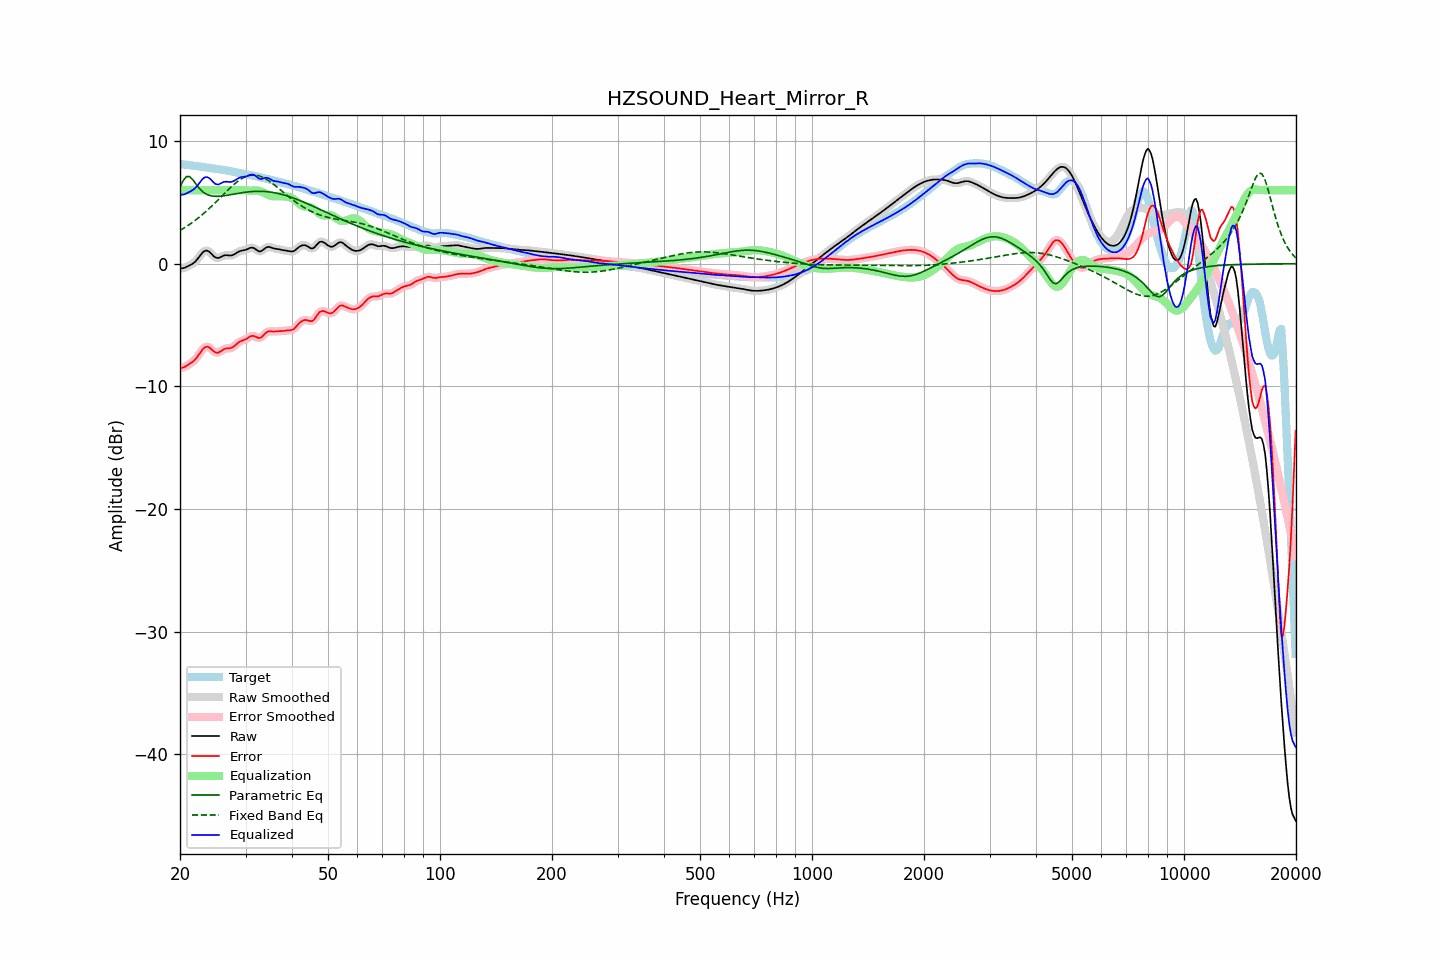

The file beside this chart, header and first rows:
frequency, raw, error, smoothed, error_smoothed, equalization, parametric_eq, fixed_band_eq, equalized_raw, equalized_smoothed, target
20.00, -0.41, -8.53, -0.41, -8.53, 6.00, 6.23, 2.71, 5.59, 5.59, 8.13
20.20, -0.38, -8.49, -0.39, -8.50, 6.00, 6.51, 2.78, 5.62, 5.61, 8.11
20.40, -0.36, -8.45, -0.36, -8.46, 6.00, 6.78, 2.86, 5.64, 5.64, 8.10
20.61, -0.33, -8.41, -0.32, -8.40, 6.00, 6.94, 2.94, 5.67, 5.68, 8.08
20.81, -0.27, -8.33, -0.27, -8.33, 6.00, 7.10, 3.03, 5.73, 5.73, 8.07
21.02, -0.20, -8.25, -0.21, -8.25, 6.00, 7.11, 3.12, 5.80, 5.79, 8.05
21.23, -0.14, -8.17, -0.14, -8.17, 6.00, 7.11, 3.20, 5.86, 5.86, 8.03
21.44, -0.07, -8.08, -0.07, -8.08, 6.00, 6.98, 3.30, 5.93, 5.93, 8.02
21.66, 0.02, -7.98, 0.01, -7.99, 6.00, 6.84, 3.39, 6.02, 6.01, 8.00
21.87, 0.11, -7.87, 0.12, -7.87, 6.00, 6.66, 3.49, 6.11, 6.12, 7.98
22.09, 0.24, -7.72, 0.25, -7.72, 6.00, 6.48, 3.59, 6.24, 6.25, 7.97
22.31, 0.40, -7.55, 0.40, -7.55, 6.00, 6.31, 3.69, 6.40, 6.40, 7.95
22.54, 0.57, -7.37, 0.57, -7.36, 6.00, 6.14, 3.79, 6.57, 6.57, 7.94
22.76, 0.74, -7.18, 0.74, -7.17, 6.00, 6.01, 3.90, 6.74, 6.74, 7.92
22.99, 0.90, -7.00, 0.89, -7.00, 6.00, 5.88, 4.01, 6.90, 6.89, 7.90
23.22, 1.01, -6.86, 1.01, -6.87, 6.00, 5.79, 4.13, 7.01, 7.01, 7.87
23.45, 1.06, -6.79, 1.06, -6.79, 6.00, 5.70, 4.24, 7.06, 7.06, 7.85
23.69, 1.06, -6.77, 1.06, -6.77, 6.00, 5.64, 4.36, 7.06, 7.06, 7.83
23.92, 0.99, -6.81, 0.99, -6.82, 6.00, 5.58, 4.48, 6.99, 6.99, 7.81
24.16, 0.89, -6.91, 0.88, -6.91, 6.00, 5.55, 4.60, 6.89, 6.88, 7.79
24.40, 0.75, -7.03, 0.75, -7.03, 6.00, 5.52, 4.73, 6.75, 6.75, 7.78
24.65, 0.61, -7.15, 0.62, -7.14, 6.00, 5.51, 4.86, 6.61, 6.62, 7.76
24.89, 0.51, -7.23, 0.52, -7.23, 6.00, 5.49, 4.98, 6.51, 6.52, 7.75
25.14, 0.47, -7.26, 0.47, -7.26, 6.00, 5.49, 5.11, 6.47, 6.47, 7.73
25.39, 0.46, -7.25, 0.47, -7.24, 6.00, 5.50, 5.24, 6.46, 6.47, 7.71
25.65, 0.52, -7.17, 0.52, -7.17, 6.00, 5.51, 5.38, 6.52, 6.52, 7.69
25.91, 0.59, -7.08, 0.59, -7.09, 6.00, 5.52, 5.51, 6.59, 6.59, 7.67
26.16, 0.65, -7.00, 0.65, -7.00, 6.00, 5.53, 5.64, 6.65, 6.65, 7.65
26.43, 0.69, -6.94, 0.68, -6.95, 6.00, 5.55, 5.77, 6.69, 6.68, 7.63
26.69, 0.69, -6.91, 0.69, -6.91, 6.00, 5.57, 5.90, 6.69, 6.69, 7.60
26.96, 0.68, -6.90, 0.68, -6.90, 6.00, 5.59, 6.03, 6.68, 6.68, 7.58
27.23, 0.67, -6.89, 0.67, -6.89, 6.00, 5.62, 6.16, 6.67, 6.67, 7.56
27.50, 0.67, -6.86, 0.68, -6.86, 6.00, 5.64, 6.28, 6.67, 6.68, 7.53
27.77, 0.71, -6.79, 0.72, -6.79, 6.00, 5.66, 6.40, 6.71, 6.72, 7.51
28.05, 0.78, -6.70, 0.78, -6.70, 6.00, 5.69, 6.51, 6.78, 6.78, 7.48
28.33, 0.87, -6.58, 0.86, -6.58, 6.00, 5.71, 6.62, 6.87, 6.86, 7.45
28.62, 0.95, -6.47, 0.94, -6.48, 6.00, 5.74, 6.72, 6.95, 6.94, 7.42
28.90, 1.01, -6.38, 1.01, -6.38, 6.01, 5.76, 6.82, 7.02, 7.01, 7.39
29.19, 1.05, -6.31, 1.05, -6.31, 6.01, 5.78, 6.91, 7.06, 7.06, 7.36
29.48, 1.08, -6.26, 1.08, -6.26, 6.00, 5.80, 6.98, 7.08, 7.08, 7.34
29.78, 1.10, -6.21, 1.10, -6.21, 5.99, 5.82, 7.05, 7.10, 7.10, 7.32
30.08, 1.14, -6.16, 1.14, -6.15, 5.98, 5.84, 7.11, 7.12, 7.12, 7.29
30.38, 1.19, -6.08, 1.20, -6.07, 5.97, 5.85, 7.16, 7.16, 7.16, 7.27
30.68, 1.26, -5.99, 1.26, -5.99, 5.96, 5.87, 7.19, 7.22, 7.21, 7.25
30.99, 1.30, -5.92, 1.30, -5.92, 5.96, 5.88, 7.22, 7.26, 7.26, 7.22
31.30, 1.31, -5.88, 1.30, -5.89, 5.96, 5.89, 7.23, 7.27, 7.27, 7.19
31.61, 1.27, -5.90, 1.26, -5.90, 5.97, 5.90, 7.24, 7.24, 7.23, 7.16
31.93, 1.18, -5.95, 1.18, -5.96, 5.98, 5.90, 7.22, 7.16, 7.16, 7.13
32.24, 1.09, -6.02, 1.09, -6.02, 5.97, 5.91, 7.21, 7.06, 7.06, 7.10
32.57, 1.01, -6.07, 1.02, -6.05, 5.95, 5.91, 7.17, 6.95, 6.97, 7.07
32.89, 1.00, -6.05, 1.01, -6.03, 5.91, 5.91, 7.13, 6.91, 6.92, 7.04
33.22, 1.06, -5.96, 1.06, -5.95, 5.86, 5.90, 7.08, 6.92, 6.93, 7.01
33.55, 1.16, -5.83, 1.16, -5.83, 5.80, 5.90, 7.02, 6.96, 6.96, 6.98
33.89, 1.27, -5.68, 1.26, -5.69, 5.74, 5.89, 6.94, 7.01, 7.00, 6.95
34.23, 1.34, -5.58, 1.33, -5.59, 5.67, 5.88, 6.87, 7.00, 7.00, 6.92
34.57, 1.37, -5.52, 1.36, -5.53, 5.60, 5.86, 6.78, 6.98, 6.97, 6.89
34.92, 1.35, -5.51, 1.35, -5.51, 5.55, 5.85, 6.69, 6.90, 6.90, 6.86
35.27, 1.31, -5.52, 1.31, -5.52, 5.52, 5.83, 6.60, 6.82, 6.83, 6.83
35.62, 1.26, -5.53, 1.27, -5.53, 5.50, 5.81, 6.50, 6.76, 6.77, 6.79
35.97, 1.23, -5.53, 1.23, -5.53, 5.50, 5.78, 6.39, 6.73, 6.73, 6.76
... 635 more rows
